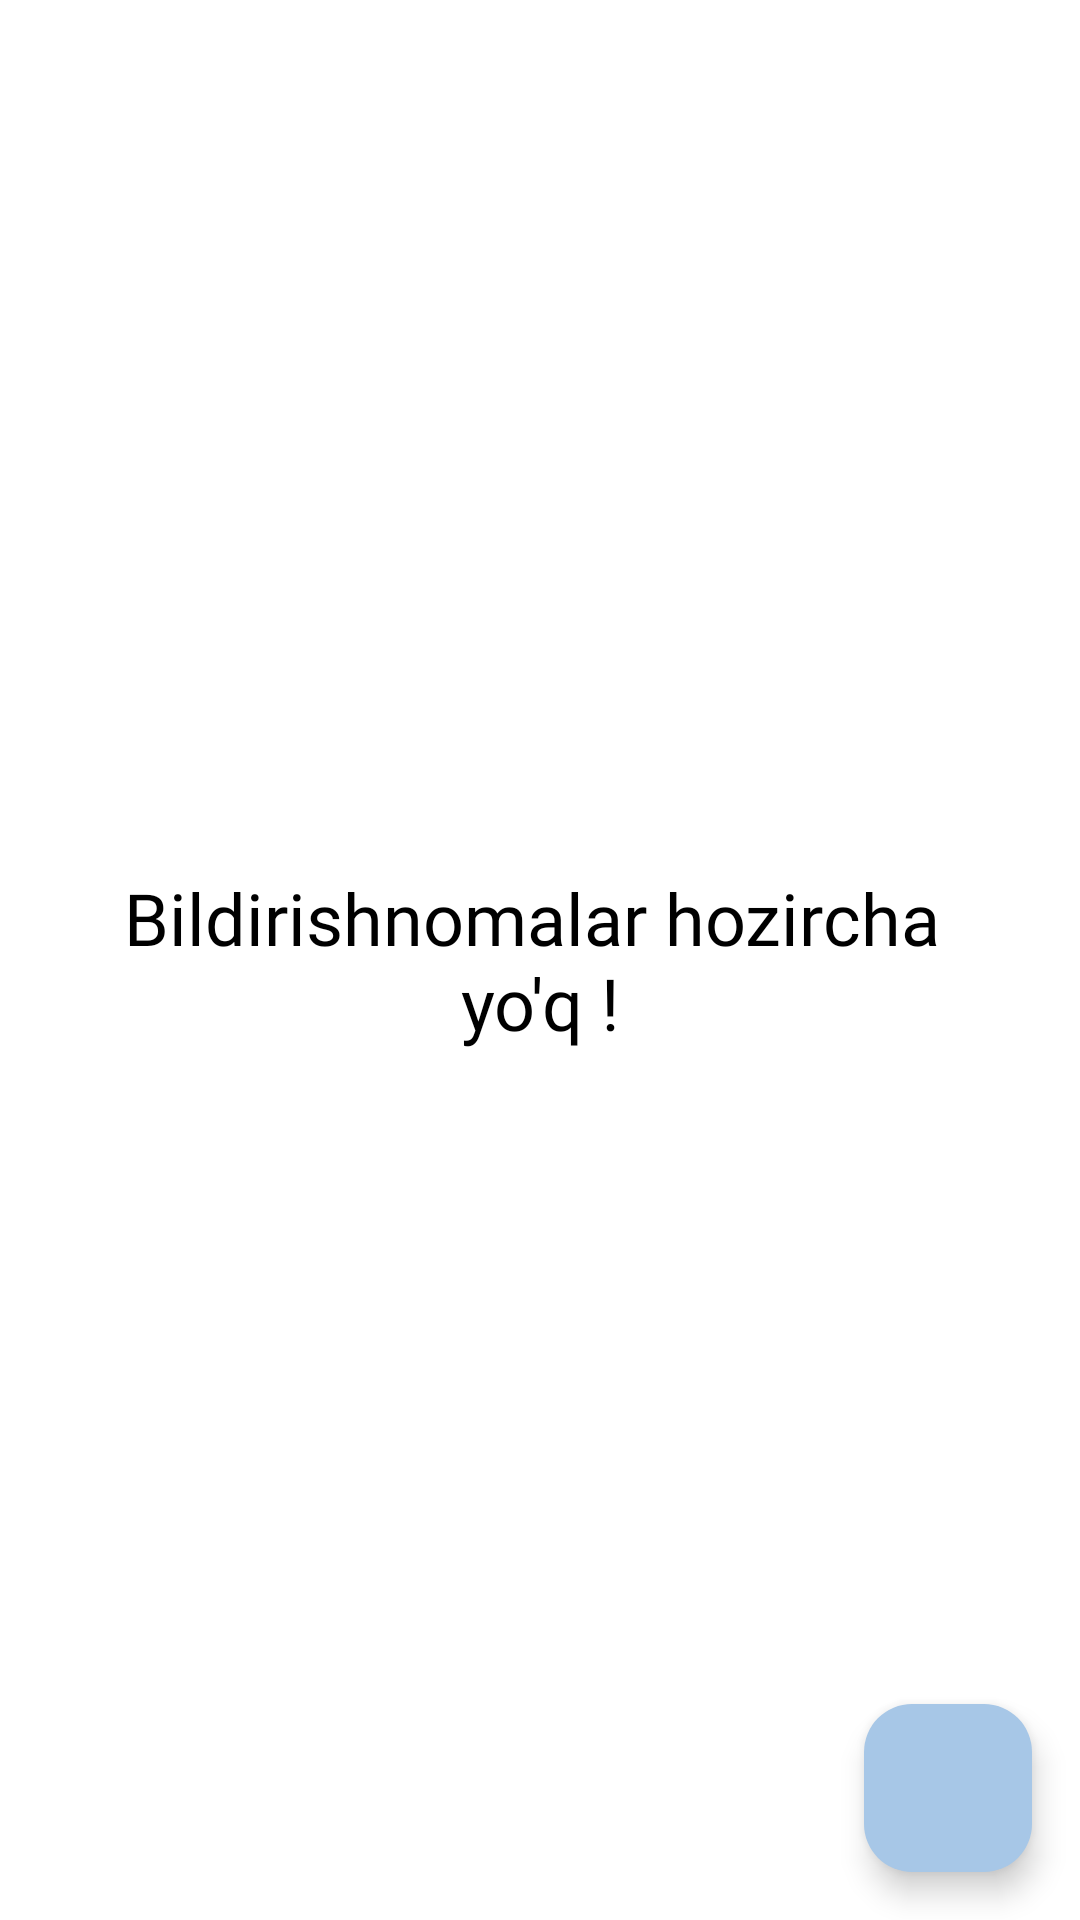

Write the Android layout XML for this screen, with the resource values it uses.
<!-- AndroidManifest.xml: application theme Theme.Timora -->
<!-- res/layout/fragment_home.xml -->
<?xml version="1.0" encoding="utf-8"?>
<androidx.constraintlayout.widget.ConstraintLayout xmlns:android="http://schemas.android.com/apk/res/android"
    android:layout_width="match_parent"
    android:layout_height="match_parent"
    xmlns:app="http://schemas.android.com/apk/res-auto"
    xmlns:tools="http://schemas.android.com/tools"
    android:background="@color/white">

    <androidx.recyclerview.widget.RecyclerView
        android:id="@+id/recycleView"
        android:layout_width="match_parent"
        android:layout_height="match_parent"/>
    <androidx.appcompat.widget.AppCompatTextView
        android:id="@+id/emptyList"
        android:layout_width="wrap_content"
        android:layout_height="wrap_content"
        app:layout_constraintTop_toTopOf="parent"
        app:layout_constraintBottom_toBottomOf="parent"
        app:layout_constraintStart_toStartOf="parent"
        app:layout_constraintEnd_toEndOf="parent"
        android:text="@string/emptyNotify"
        android:textSize="24sp"
        android:gravity="center"
        android:textColor="@color/black"
        android:fontFamily="@font/noto_sans"
        android:visibility="visible"/>
    <com.google.android.material.floatingactionbutton.FloatingActionButton
        android:id="@+id/add"
        android:layout_width="wrap_content"
        android:layout_height="wrap_content"
        android:contentDescription="@string/add"
        app:layout_constraintBottom_toBottomOf="parent"
        app:layout_constraintEnd_toEndOf="parent"
        android:layout_margin="16dp"
        android:src="@drawable/image_add_3"
        app:fabSize="normal"
        android:tintMode="multiply"
        app:maxImageSize="32dp"
        android:backgroundTint="@color/appTheme"/>
</androidx.constraintlayout.widget.ConstraintLayout>
<!-- resources referenced by this layout -->
<resources>
  <color name="appTheme">@color/yumshoqKok</color>
  <color name="black">#FF000000</color>
  <color name="white">#FFFFFFFF</color>
  <string name="add">Add</string>
  <string name="emptyNotify">Bildirishnomalar hozircha \nyo\'q !</string>
  <style name="Theme.Timora" parent="Base.Theme.Timora" />
  <color name="yumshoqKok">#A7C7E7</color>
  <style name="Base.Theme.Timora" parent="Theme.Material3.DayNight.NoActionBar">
          
          
      </style>
</resources>
